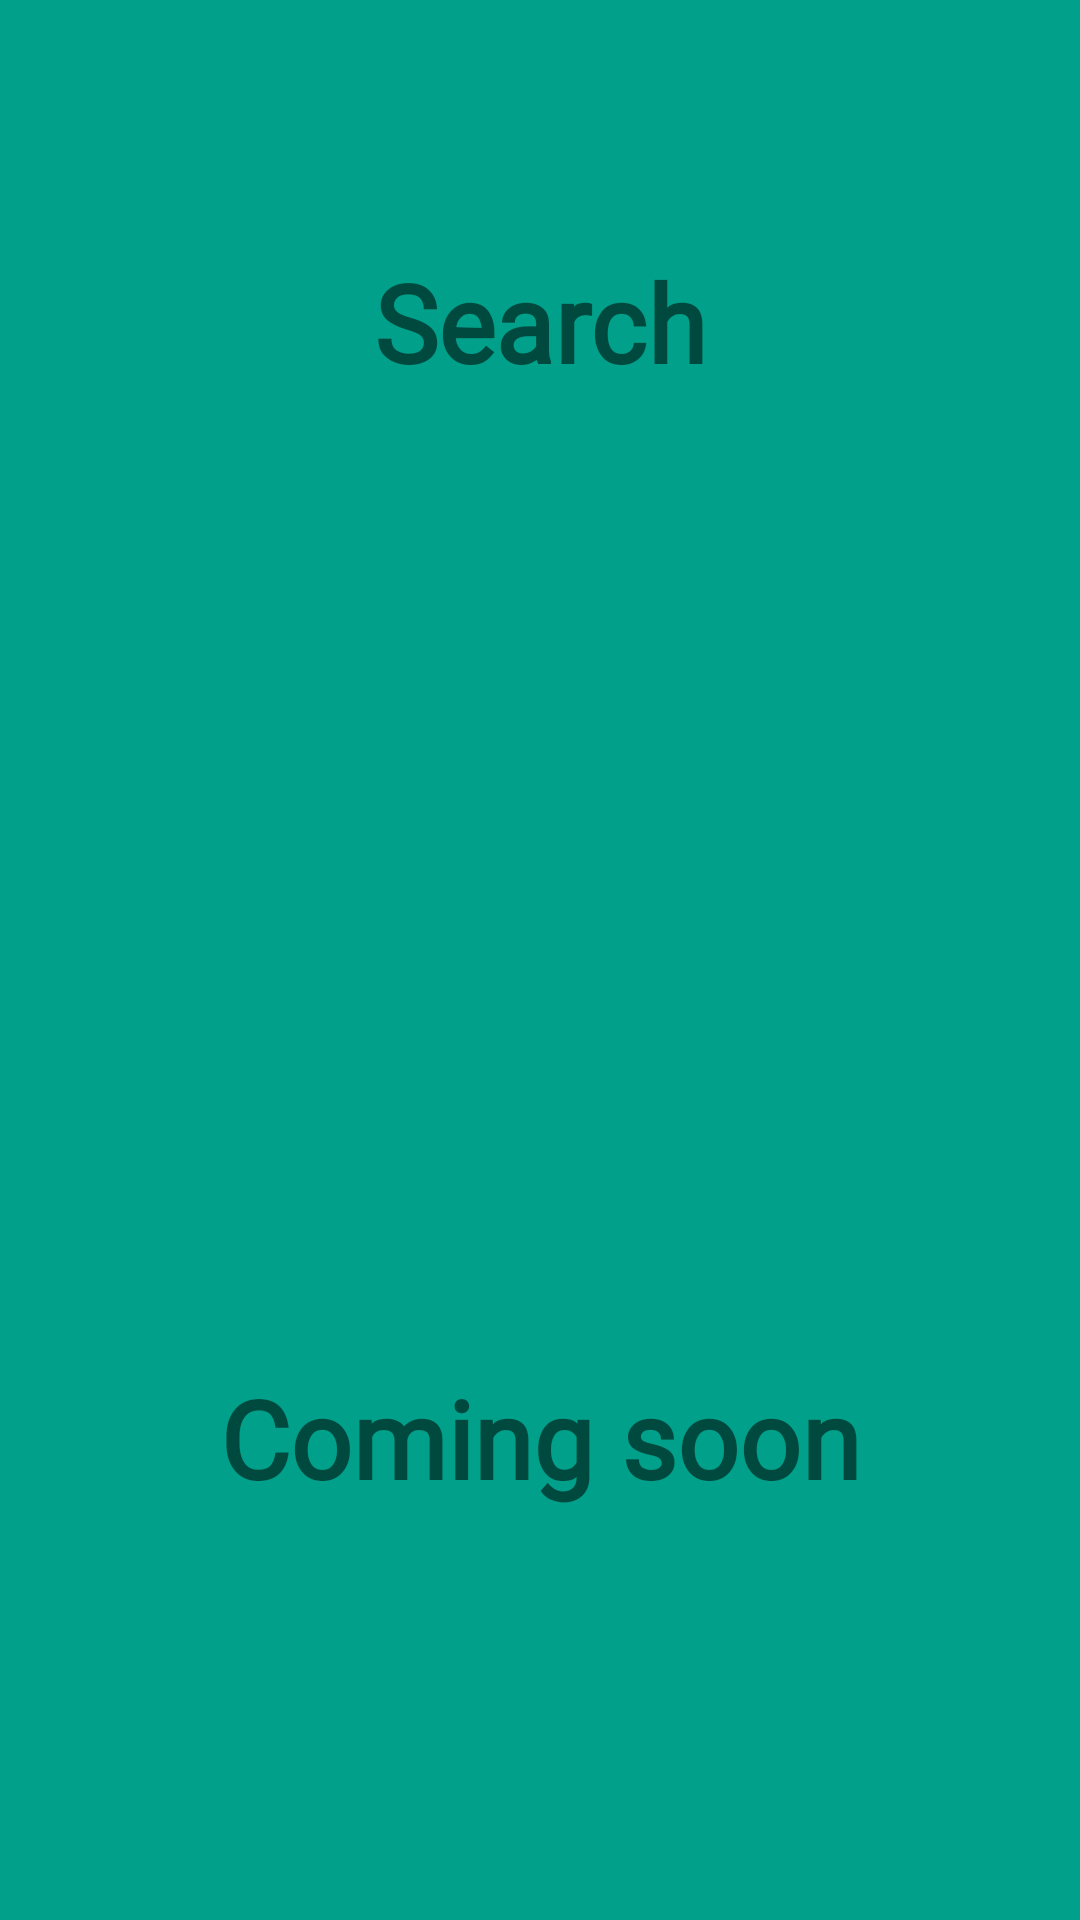

Layout XML and referenced resources for this Android screen:
<!-- AndroidManifest.xml: application theme AppTheme -->
<!-- res/layout/fragment_search.xml -->
<?xml version="1.0" encoding="utf-8"?>
<androidx.constraintlayout.widget.ConstraintLayout xmlns:android="http://schemas.android.com/apk/res/android"
    xmlns:app="http://schemas.android.com/apk/res-auto"
    xmlns:tools="http://schemas.android.com/tools"
    android:id="@+id/container"
    android:layout_width="match_parent"
    android:layout_height="match_parent"
    android:background="#00A08A"
    android:paddingLeft="@dimen/fragment_horizontal_margin"
    android:paddingTop="@dimen/fragment_vertical_margin"
    android:paddingRight="@dimen/fragment_horizontal_margin"
    android:paddingBottom="@dimen/fragment_vertical_margin"
    tools:context=".view.home.HomeFragment">

    <ImageView
        android:id="@+id/imageView"
        android:layout_width="0dp"
        android:layout_height="0dp"
        android:layout_marginStart="20dp"
        android:layout_marginTop="60dp"
        android:layout_marginEnd="20dp"
        android:layout_marginBottom="60dp"
        android:src="@drawable/ic_baseline_search_24"
        app:layout_constraintBottom_toTopOf="@+id/guideline11"
        app:layout_constraintEnd_toEndOf="parent"
        app:layout_constraintStart_toStartOf="parent"
        app:layout_constraintTop_toTopOf="@+id/guideline10" />

    <TextView
        android:id="@+id/textView2"
        android:layout_width="wrap_content"
        android:layout_height="wrap_content"
        android:text="Coming soon"
        android:textColor="@color/common_google_signin_btn_text_dark_pressed"
        android:textSize="36sp"
        android:textStyle="bold"
        app:layout_constraintBottom_toBottomOf="parent"
        app:layout_constraintEnd_toEndOf="parent"
        app:layout_constraintStart_toStartOf="parent"
        app:layout_constraintTop_toTopOf="@+id/guideline11"
        app:layout_constraintVertical_bias="0.1" />

    <TextView
        android:id="@+id/textView3"
        android:layout_width="wrap_content"
        android:layout_height="wrap_content"
        android:text="@string/search"
        android:textColor="@color/common_google_signin_btn_text_dark_default"
        android:textSize="36sp"
        android:textStyle="bold"
        app:layout_constraintBottom_toTopOf="@+id/guideline10"
        app:layout_constraintEnd_toEndOf="parent"
        app:layout_constraintStart_toStartOf="parent"
        app:layout_constraintTop_toTopOf="parent" />

    <androidx.constraintlayout.widget.Guideline
        android:id="@+id/guideline10"
        android:layout_width="wrap_content"
        android:layout_height="wrap_content"
        android:orientation="horizontal"
        app:layout_constraintGuide_percent="0.3" />

    <androidx.constraintlayout.widget.Guideline
        android:id="@+id/guideline11"
        android:layout_width="wrap_content"
        android:layout_height="wrap_content"
        android:orientation="horizontal"
        app:layout_constraintGuide_percent="0.7" />
</androidx.constraintlayout.widget.ConstraintLayout>
<!-- resources referenced by this layout -->
<resources>
  <dimen name="fragment_horizontal_margin">16dp</dimen>
  <dimen name="fragment_vertical_margin">16dp</dimen>
  <string name="search">Search</string>
  <style name="AppTheme" parent="Theme.AppCompat.Light.NoActionBar">
          
          <item name="colorPrimary">@color/colorPrimary</item>
          <item name="colorPrimaryDark">@color/colorPrimaryDark</item>
          <item name="colorAccent">@color/colorAccent</item>
          <item name="fontFamily">@font/rubik_light</item>
      </style>
  <color name="colorPrimary">#AA97EA</color>
  <color name="colorPrimaryDark">#DDDDDD</color>
  <color name="colorAccent">#B6A1FA</color>
</resources>
